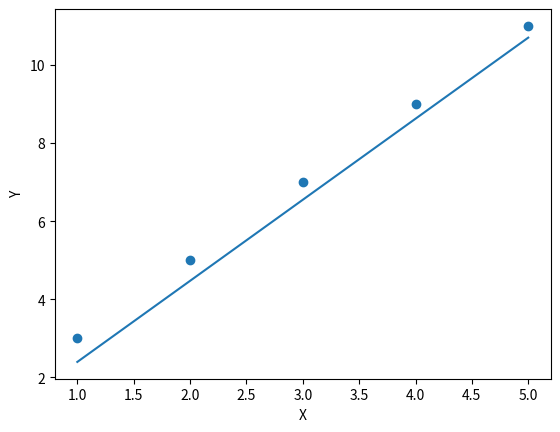

The matplotlib source for this figure:
import numpy as np
import matplotlib.pyplot as plt

# our x values - the feature values
X = np.array([1, 2, 3, 4, 5])

# our actual values - the labels
y = np.array([3, 5, 7, 9, 11])

# how do we predict the label value with linear regression?
# y = b + w*x
# a numpy az array minden elemére elvégzi a műveletet
def predict(X, w, b):
    return X * w + b

# mse = Mean Squared Error
# the sum of the actual minus the predicted values, squared, divided by the number of elements in set
def calculate_mse(y, predicted_values):
    return (np.pow(y - predicted_values, 2).sum() / len(predicted_values))

# we have to see if we add to the w if the mse is getting greater or not
# if it the mse is smaller then we can say that the gradient is negative - imagine the gradient as the slope of the function
# if we go right - with w - we go down - with mse - so the slope is going downwards
# if we add to w and the mse gets greater than the gradient is posive and its going upwards

# we need to compute the gradient multiple times because the gradient is only valid for a given point
# it gives the size, magnitude of the slope and the direction of it from the given point
def compute_gradient(weight, bias, y, X, learning_rate):
    predicted_values = predict(X, weight, bias)
    new_weight = weight - (learning_rate * (((predicted_values - y) * 2 * X).sum() / len(X)))
    new_bias = bias - (learning_rate * 2 * (((predicted_values - y).sum()) / len(X)))
    print("The new weight is: ", new_weight)
    print("The new bias is: ", new_bias)
    return [new_weight, new_bias]

new_w = 1
new_b = 0
for i in range(1, 10):
    [new_w, new_b] = compute_gradient(new_w, new_b, y, X, 0.01)
    print("The loss is: ", calculate_mse(y, predict(X, new_w, new_b)))

# to see the modell
plt.scatter(X, y)
plt.plot(X, predict(X, new_w, new_b))
plt.xlabel("X")
plt.ylabel("Y")
plt.show()
